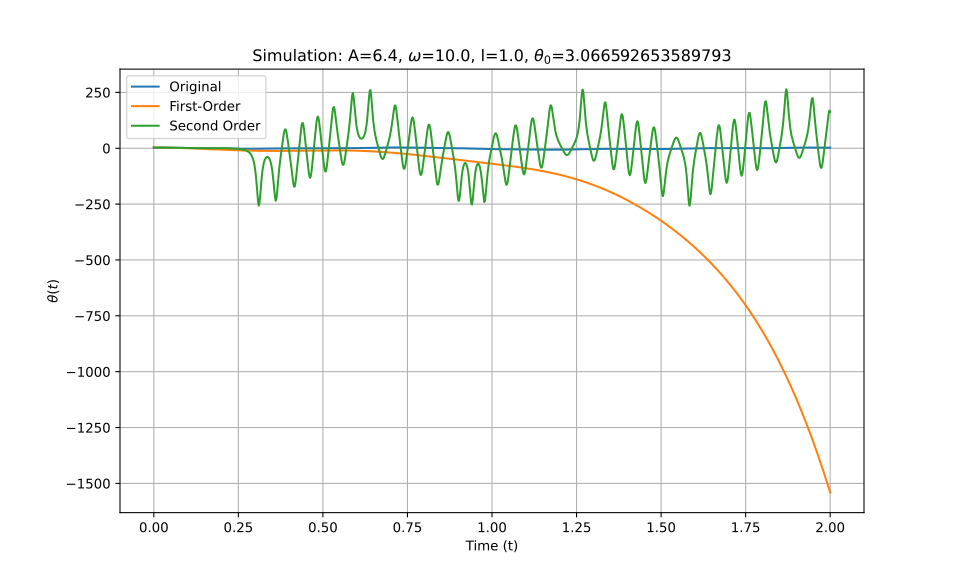

Data behind this chart, as committed beside it:
t_eval, Equation_1, Equation_2, Equation_3
0.0, 3.067, 3.067, 3.067
0.002002, 3.065, 3.065, 3.065
0.004004, 3.061, 3.061, 3.061
0.006006, 3.055, 3.055, 3.055
0.008008, 3.046, 3.046, 3.046
0.01001, 3.035, 3.035, 3.035
0.01201, 3.021, 3.02, 3.021
0.01401, 3.004, 3.004, 3.004
0.01602, 2.985, 2.985, 2.985
0.01802, 2.963, 2.963, 2.963
0.02002, 2.939, 2.939, 2.939
0.02202, 2.913, 2.912, 2.913
0.02402, 2.883, 2.882, 2.884
0.02603, 2.852, 2.85, 2.852
0.02803, 2.818, 2.816, 2.819
0.03003, 2.782, 2.779, 2.782
0.03203, 2.743, 2.739, 2.744
0.03403, 2.702, 2.698, 2.703
0.03604, 2.659, 2.653, 2.66
0.03804, 2.614, 2.606, 2.615
0.04004, 2.567, 2.557, 2.568
0.04204, 2.518, 2.506, 2.519
0.04404, 2.467, 2.452, 2.468
0.04605, 2.414, 2.396, 2.415
0.04805, 2.359, 2.337, 2.36
0.05005, 2.303, 2.276, 2.304
0.05205, 2.245, 2.213, 2.246
0.05405, 2.186, 2.148, 2.187
0.05606, 2.126, 2.08, 2.127
0.05806, 2.064, 2.011, 2.065
0.06006, 2.001, 1.939, 2.003
0.06206, 1.938, 1.865, 1.94
0.06406, 1.873, 1.789, 1.876
0.06607, 1.808, 1.71, 1.812
0.06807, 1.742, 1.63, 1.748
0.07007, 1.676, 1.548, 1.683
0.07207, 1.609, 1.463, 1.619
0.07407, 1.543, 1.377, 1.555
0.07608, 1.476, 1.289, 1.491
0.07808, 1.41, 1.199, 1.428
0.08008, 1.344, 1.107, 1.366
0.08208, 1.278, 1.013, 1.305
0.08408, 1.213, 0.9172, 1.245
0.08609, 1.148, 0.8197, 1.186
0.08809, 1.085, 0.7205, 1.129
0.09009, 1.021, 0.6195, 1.073
0.09209, 0.9591, 0.5169, 1.019
0.09409, 0.8975, 0.4126, 0.9673
0.0961, 0.8369, 0.3067, 0.9173
0.0981, 0.7772, 0.1992, 0.8695
0.1001, 0.7184, 0.09023, 0.8238
0.1021, 0.6607, -0.0203, 0.7804
0.1041, 0.6039, -0.1323, 0.7394
0.1061, 0.5482, -0.2457, 0.7008
0.1081, 0.4935, -0.3605, 0.6646
0.1101, 0.4399, -0.4767, 0.631
0.1121, 0.3874, -0.5942, 0.6
0.1141, 0.3358, -0.713, 0.5714
0.1161, 0.2853, -0.833, 0.5453
0.1181, 0.2358, -0.9542, 0.5216
... 940 more rows
